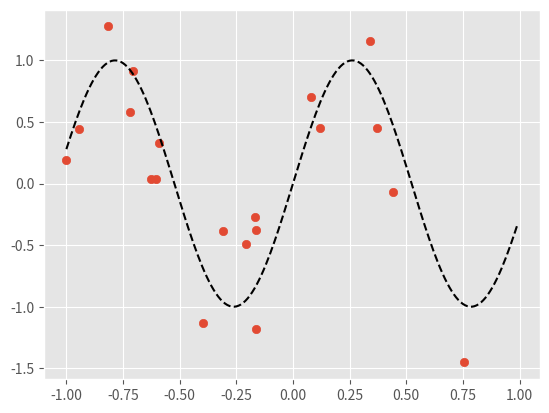

Reproduce this figure in Python. (Note: this script raises an exception after producing the figure.)
import matplotlib.pyplot as plt
%matplotlib inline
import numpy as np
import csv
import math

plt.style.use('ggplot')
# Fix the seed of the random number 
# generator so that your results will match ours
np.random.seed(1)

%load_ext autoreload
%autoreload 2

# Generate some sample data points
np.random.seed(1)
pts = 20
over_x = np.expand_dims(np.random.uniform(-1.0,1.0, pts),1)
over_y = np.sin(6*over_x) + np.random.randn(pts,1)*0.5

plt.scatter(over_x,over_y)

# plotting the optimal model
x_range_optimal = np.arange(-1,1,0.01)
y_range_optimal = np.sin(6*x_range_optimal)

plt.plot(x_range_optimal, y_range_optimal, 'k--')

from regularized_regression import RegularizedRegression

regressor = RegularizedRegression()
np.random.seed(1)
dummy_X = np.random.randn(5,3)
dummy_transformed_X_1 = regressor.poly_feature_transform(dummy_X, poly_order=1)
dummy_transformed_X_2 = regressor.poly_feature_transform(dummy_X, poly_order=2)
dummy_transformed_X_3 = regressor.poly_feature_transform(dummy_X, poly_order=3)

print("Before feature transform:")
print(dummy_X)
print("Shape:",dummy_X.shape)
print()
print("After feature transform (poly order = 1):")
print(dummy_transformed_X_1)
print("Shape:",dummy_transformed_X_1.shape)
print()
print("After feature transform (poly order = 2):")
print(dummy_transformed_X_2)
print("Shape:",dummy_transformed_X_2.shape)
print()
print("After feature transform (poly order = 3):")
print(dummy_transformed_X_3)
print("Shape:",dummy_transformed_X_3.shape)

regressor = RegularizedRegression()
regressor.train_analytic(over_x,over_y,poly_order=3)
X_range = np.expand_dims(np.arange(-1.0,1.0,2/100),1)
y_range = regressor.predict(X_range)
plt.scatter(over_x,over_y)
plt.plot(X_range,y_range, "b")
plt.ylim(-2,2)
plt.title("Order = 3")

print("Weight vector:")
print(regressor.params['W'])

regressor = RegularizedRegression()

weights={}
plt.figure(figsize=(15,12))
for i in range(9):
    order = 2*i + 1
    regressor.train_analytic(over_x,over_y,poly_order=order)

    X_range = np.expand_dims(np.arange(-1.0,1.0,2/100),1)
    y_range = regressor.predict(X_range)
    plt.subplot(3,3,i+1)
    plt.scatter(over_x,over_y)
    plt.plot(X_range,y_range, "b")
    plt.ylim(-2,2)
    plt.title("Order = " + str(order))
    
    weights[order] = regressor.params['W']
    plt.plot(x_range_optimal, y_range_optimal, 'k--',alpha=0.5)

for i in range(9):
    idx = 2*i + 1
    length = weights[idx].shape[0]
    curweights = weights[idx]
    print("order =", idx)
    for weight in curweights:
        print(str(weight),end="\t")
    print()
    print()

regressor = RegularizedRegression()
np.random.seed(1)
plt.figure(figsize=(8,4))

loss_history = regressor.train(over_x,over_y,poly_order=17,learning_rate=1.1,num_iters=10000)

X_range = np.expand_dims(np.arange(-1.0,1.0,2/100),1)
y_range = regressor.predict(X_range)
plt.subplot(1,2,1)
plt.scatter(over_x,over_y)
plt.plot(X_range,y_range, "b")
plt.ylim(-2,2)
plt.title("Order = 17")
    
plt.subplot(1,2,2)
plt.plot(loss_history)

print("Weight vector:")
print(regressor.params['W'])

regressor = RegularizedRegression()
    
weights={}
    
plt.figure(figsize=(15,12))
for i in range(9):
    order = 2*i + 1
    regressor.train_analytic(over_x,over_y,poly_order=order,lambda_reg=0.05)
    X_range = np.expand_dims(np.arange(-1.0,1.0,2/100),1)
    y_range = regressor.predict(X_range)
    plt.subplot(3,3,i+1)
    plt.scatter(over_x,over_y)
    plt.plot(X_range,y_range, "b")
    plt.ylim(-2,2)
    plt.title("Order = " + str(order))
    weights[order] = regressor.params['W']

    plt.plot(x_range_optimal, y_range_optimal, 'k--',alpha=0.5)

for i in range(9):
    idx = 2*i + 1
    length = weights[idx].shape[0]
    curweights = weights[idx]
    print("order =", idx)
    for weight in curweights:
        print(str(weight),end="\t")
    print()
    print()

regressor = RegularizedRegression()
np.random.seed(1)
plt.figure(figsize=(8,4))

loss_history = regressor.train(over_x,over_y,poly_order=17,lambda_reg=0.005, learning_rate=1.1, num_iters=10000)

X_range = np.expand_dims(np.arange(-1.0,1.0,2/100),1)
y_range = regressor.predict(X_range)
plt.subplot(1,2,1)
plt.scatter(over_x,over_y)
plt.plot(X_range,y_range, "b")
plt.ylim(-2,2)
plt.title("Order = 17, lambda = 0.005")
    
plt.subplot(1,2,2)
plt.plot(loss_history)
plt.title('Loss History')

print("Weight vector:")
print(regressor.params['W'])

regressor = RegularizedRegression()
np.random.seed(1)
lambda_reg_list = [0.0001,0.001, 0.005, 0.01, 0.03, 0.05]
plt_ctr = 1
plt.figure(figsize=(18,13))
for reg in lambda_reg_list:

    loss_history = regressor.train(over_x,over_y,poly_order=17,lambda_reg=reg, learning_rate=1.1, num_iters=10000)

    X_range = np.expand_dims(np.arange(-1.0,1.0,2/100),1)
    y_range = regressor.predict(X_range)
    plt.subplot(3,4,plt_ctr)
    plt.scatter(over_x,over_y)
    plt.plot(X_range,y_range, "b")
    plt.ylim(-2,2)
    plt.title("lambda = "+str(reg))
    plt_ctr += 1
    plt.subplot(3,4,plt_ctr)
    plt.plot(loss_history)
    plt.title('Loss History')
    plt_ctr += 1

pts = 1000
over_x_many = np.expand_dims(np.random.uniform(-1.0,1.0, pts),1)
over_y_many = np.sin(6*over_x_many) + np.random.randn(pts,1)*0.5

plt.scatter(over_x_many,over_y_many)

regressor = RegularizedRegression()

plt.figure(figsize=(15,12))
for i in range(9):
    order = 2*i + 1
    regressor.train_analytic(over_x_many,over_y_many,poly_order=order,lambda_reg=0)

    X_range = np.expand_dims(np.arange(-1.0,1.0,2/100),1)
    y_range = regressor.predict(X_range)
    plt.subplot(3,3,i+1)
    plt.scatter(over_x_many,over_y_many)
    plt.plot(X_range,y_range,"b")
    plt.ylim(-2,2)
    plt.title("Order = " + str(order))

